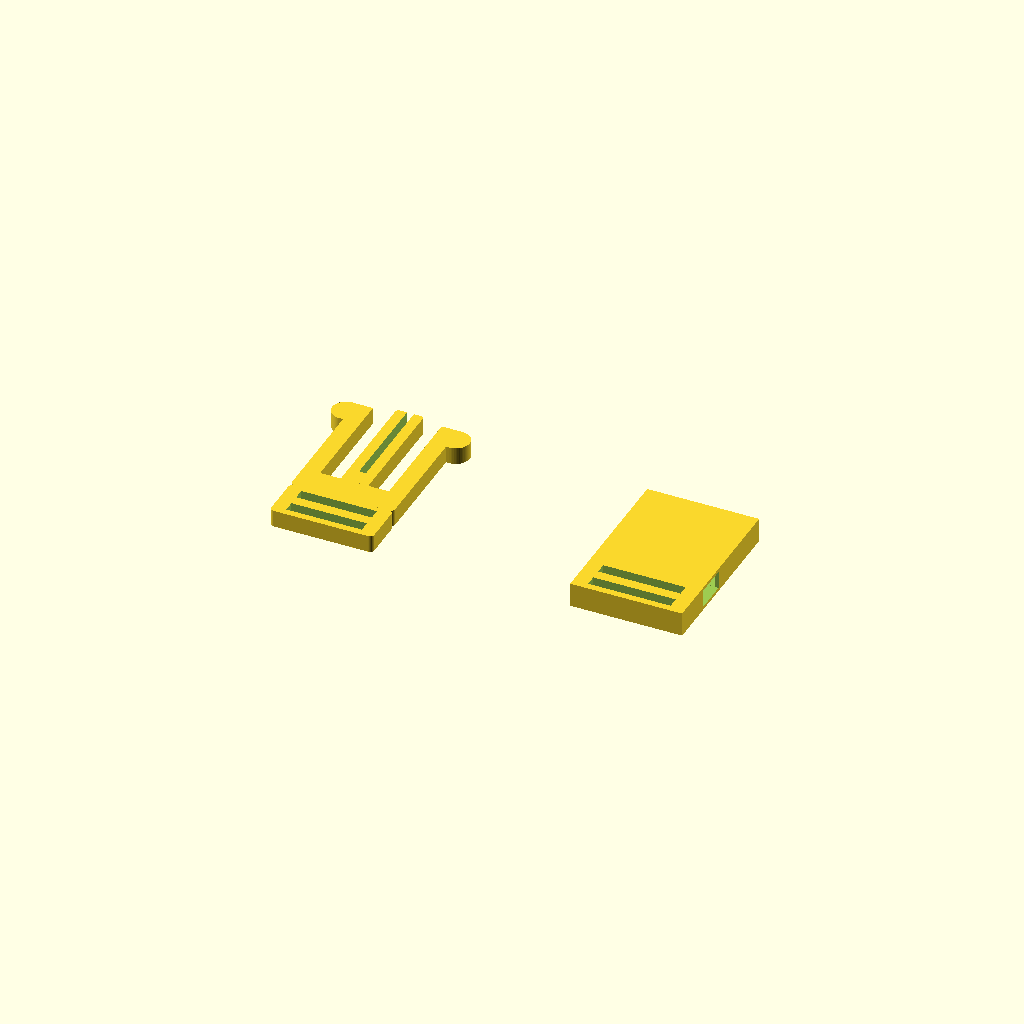
Cell 1: rendered with the file's own defaults.
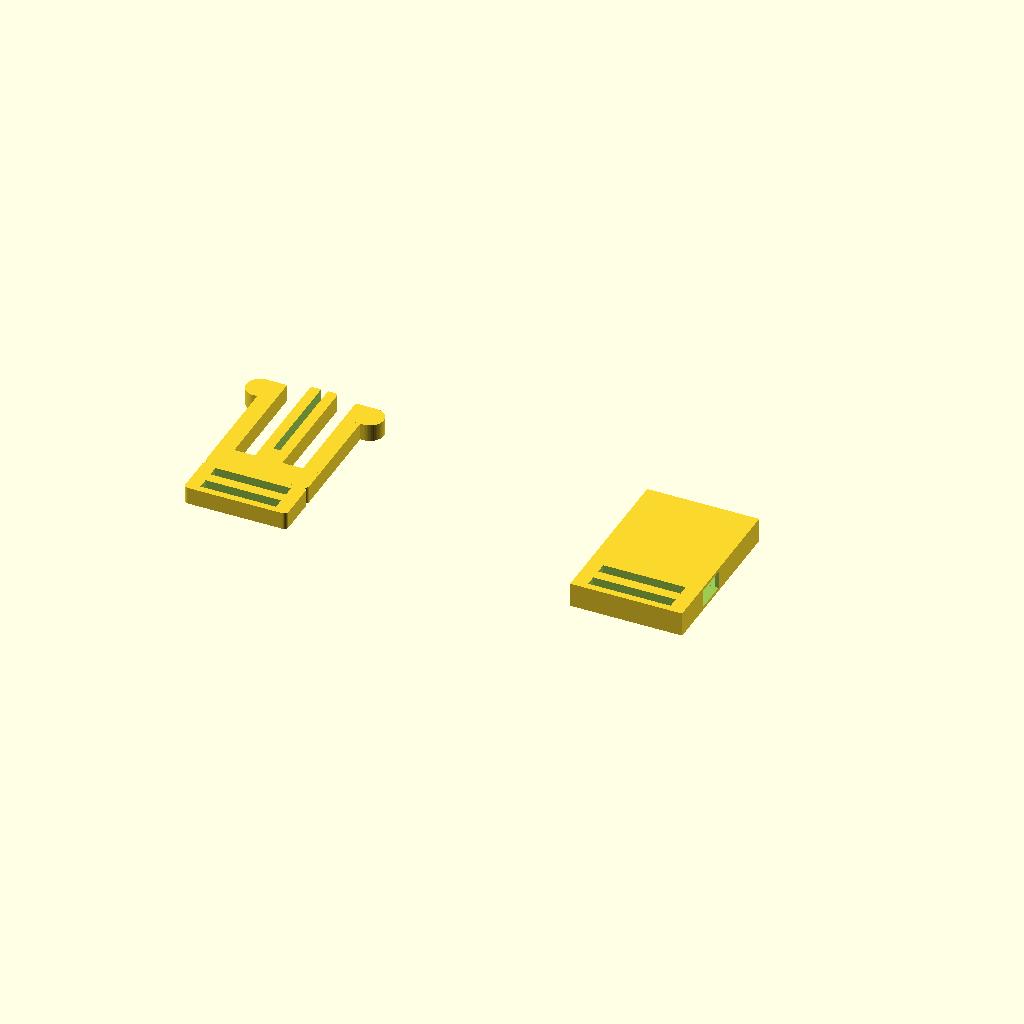
Cell 2: the same model with preview_gap = 50.
One fixed orthographic camera (rotation 55°, 0°, 25°; colour scheme Cornfield) for every cell.
Source of the model, a2/2.2/connector.scad:
// connector_combined.scad
// Combined snap buckle connector.
// Includes:
// - male connector with side arms and half-circle locking heads
// - female receiver with strap holder, center rail, and side locking holes

$fn = 60;


// ============================================================
// Preview layout
// ============================================================

preview_gap = 25;


// ============================================================
// Shared helper module
// ============================================================

module rounded_box(size=[10,10,4], r=1) {
    hull() {
        translate([r, r, 0])
            cylinder(h=size[2], r=r);

        translate([size[0]-r, r, 0])
            cylinder(h=size[2], r=r);

        translate([r, size[1]-r, 0])
            cylinder(h=size[2], r=r);

        translate([size[0]-r, size[1]-r, 0])
            cylinder(h=size[2], r=r);
    }
}


// ============================================================
// Male connector parameters
// ============================================================

male_thickness = 5;

male_base_width  = 30;
male_base_depth  = 8;


// ------------------------------------------------------------
// Male strap holder base
// ------------------------------------------------------------

male_strap_base_width = 30;
male_strap_base_height = 13;
male_strap_base_depth = 5;

male_strap_slot_width = 22;
male_strap_slot_height = 3.2;
male_strap_bar_height = 3;


// ------------------------------------------------------------
// Male side arms
// ------------------------------------------------------------

male_arm_width = 5;
male_arm_total_length = 34;


// ------------------------------------------------------------
// Male half-circle locking heads
// ------------------------------------------------------------

male_head_length = 6;
male_head_height = 8;

male_arm_body_length = male_arm_total_length - male_head_height;

male_head_overlap = 1.0;


// ------------------------------------------------------------
// Male center guide
// ------------------------------------------------------------

male_center_width = 8;
male_center_length = 35;

male_slot_width = 2;
male_slot_margin_bottom = 5;


// ------------------------------------------------------------
// Male general settings
// ------------------------------------------------------------

male_arm_overlap_into_base = 1.5;
male_rounding = 1.2;


// ============================================================
// Male locking head modules
// ============================================================

module left_half_circle_head_2d(length, height) {
    union() {
        // Flat part
        translate([-length, -height / 2])
            square([length, height]);

        // Rounded outside end
        translate([-length, 0])
            circle(d = height);
    }
}


module right_half_circle_head_2d(length, height) {
    union() {
        // Flat part
        translate([0, -height / 2])
            square([length, height]);

        // Rounded outside end
        translate([length, 0])
            circle(d = height);
    }
}


module left_half_circle_head(length, height, thickness) {
    linear_extrude(height = thickness)
        left_half_circle_head_2d(length, height);
}


module right_half_circle_head(length, height, thickness) {
    linear_extrude(height = thickness)
        right_half_circle_head_2d(length, height);
}


// ============================================================
// Male connector
// ============================================================

module male_connector() {

    difference() {

        union() {

            // Bag-style strap holder base
            difference() {
                translate([-male_strap_base_width / 2, -male_strap_base_height, 0])
                    rounded_box(
                        [
                            male_strap_base_width,
                            male_strap_base_height,
                            male_strap_base_depth
                        ],
                        r = male_rounding
                    );

                // First strap slot
                translate([
                    -male_strap_slot_width / 2,
                    -male_strap_base_height + 2,
                    -0.1
                ])
                    cube([
                        male_strap_slot_width,
                        male_strap_slot_height,
                        male_strap_base_depth + 0.2
                    ]);

                // Second strap slot
                translate([
                    -male_strap_slot_width / 2,
                    -male_strap_base_height + 2 + male_strap_slot_height + male_strap_bar_height,
                    -0.1
                ])
                    cube([
                        male_strap_slot_width,
                        male_strap_slot_height,
                        male_strap_base_depth + 0.2
                    ]);
            }


            // Front base bridge
            translate([-male_base_width / 2, 0, 0])
                rounded_box(
                    [
                        male_base_width,
                        male_base_depth,
                        male_thickness
                    ],
                    r = male_rounding
                );


            // Left flexible arm
            translate([
                -male_base_width / 2,
                male_base_depth - male_arm_overlap_into_base,
                0
            ])
                cube([
                    male_arm_width,
                    male_arm_body_length + male_arm_overlap_into_base,
                    male_thickness
                ]);


            // Right flexible arm
            translate([
                male_base_width / 2 - male_arm_width,
                male_base_depth - male_arm_overlap_into_base,
                0
            ])
                cube([
                    male_arm_width,
                    male_arm_body_length + male_arm_overlap_into_base,
                    male_thickness
                ]);


            // Left half-circle locking head
            translate([
                -male_base_width / 2 + male_arm_width,
                male_base_depth + male_arm_body_length - male_head_overlap + male_head_height / 2,
                0
            ])
                left_half_circle_head(
                    male_head_length,
                    male_head_height,
                    male_thickness
                );


            // Right half-circle locking head
            translate([
                male_base_width / 2 - male_arm_width,
                male_base_depth + male_arm_body_length - male_head_overlap + male_head_height / 2,
                0
            ])
                right_half_circle_head(
                    male_head_length,
                    male_head_height,
                    male_thickness
                );


            // Center guide
            translate([
                -male_center_width / 2,
                male_base_depth - male_arm_overlap_into_base,
                0
            ])
                rounded_box(
                    [
                        male_center_width,
                        male_center_length + male_arm_overlap_into_base,
                        male_thickness
                    ],
                    r = 1
                );
        }


        // Open-top straight slot in center guide
        translate([
            -male_slot_width / 2,
            male_base_depth + male_slot_margin_bottom,
            -0.1
        ])
            cube([
                male_slot_width,
                male_center_length + 5,
                male_thickness + 0.2
            ]);
    }
}


// ============================================================
// Female connector parameters
// ============================================================

female_main_width = 32.6;
female_main_height = 35.1;
female_main_depth = 7.1;


// ------------------------------------------------------------
// Female internal receiver cutout
// ------------------------------------------------------------

female_cut_width = 30.6;
female_cut_height = 35.1;
female_cut_depth = 5.1;


// ------------------------------------------------------------
// Female center guide rail
// ------------------------------------------------------------

female_line_width = 1.9;
female_line_height = 29.9;
female_line_depth = 7.1;


// ------------------------------------------------------------
// Female strap holder base
// ------------------------------------------------------------

female_base_width = 32.6;
female_base_height = 13;
female_base_depth = 7.1;

female_strap_slot_width = 24;
female_strap_slot_height = 3.2;
female_strap_bar_height = 3;


// ------------------------------------------------------------
// Female side locking openings
// ------------------------------------------------------------

female_side_hole_width = 5;
female_side_hole_height = 9.8;
female_side_hole_depth = 5.2;


// ============================================================
// Female connector
// ============================================================

module female_connector() {

    union() {

        // ----------------------------------------------------
        // Strap holder base
        // ----------------------------------------------------

        difference() {

            // Solid base block behind the receiver
            translate([0, -female_base_height, 0])
                cube([
                    female_base_width,
                    female_base_height,
                    female_base_depth
                ]);


            // First strap slot
            translate([
                (female_base_width - female_strap_slot_width) / 2,
                -female_base_height + 2,
                -0.1
            ])
                cube([
                    female_strap_slot_width,
                    female_strap_slot_height,
                    female_base_depth + 0.2
                ]);


            // Second strap slot
            translate([
                (female_base_width - female_strap_slot_width) / 2,
                -female_base_height + 2 + female_strap_slot_height + female_strap_bar_height,
                -0.1
            ])
                cube([
                    female_strap_slot_width,
                    female_strap_slot_height,
                    female_base_depth + 0.2
                ]);
        }


        // ----------------------------------------------------
        // Female receiver body
        // ----------------------------------------------------

        difference() {

            // Outer receiver block
            cube([
                female_main_width,
                female_main_height,
                female_main_depth
            ]);


            // Main internal cutout
            // This creates the tunnel for the male connector.
            translate([
                (female_main_width - female_cut_width) / 2,
                (female_main_height - female_cut_height) / 2,
                (female_main_depth - female_cut_depth) / 2
            ])
                cube([
                    female_cut_width,
                    female_cut_height,
                    female_cut_depth + 0.1
                ]);


            // Left side locking opening
            // Starts at the entrance side of the receiver.
            translate([
                -0.1,
                0,
                (female_main_depth - female_side_hole_depth) / 2
            ])
                cube([
                    female_side_hole_width + 0.1,
                    female_side_hole_height,
                    female_side_hole_depth
                ]);


            // Right side locking opening
            // Starts at the entrance side of the receiver.
            translate([
                female_main_width - female_side_hole_width,
                0,
                (female_main_depth - female_side_hole_depth) / 2
            ])
                cube([
                    female_side_hole_width + 0.1,
                    female_side_hole_height,
                    female_side_hole_depth
                ]);
        }


        // ----------------------------------------------------
        // Center guide rail
        // ----------------------------------------------------

        // This rail fits into the slot of the male connector.
        translate([
            (female_main_width - female_line_width) / 2,
            0,
            0
        ])
            cube([
                female_line_width,
                female_line_height,
                female_line_depth
            ]);
    }
}


// ============================================================
// Final layout
// ============================================================

// Male part on the left
translate([
    -male_base_width / 2 - female_main_width / 2 - preview_gap,
    0,
    0
])
    male_connector();


// Female part on the right
translate([
    female_main_width / 2,
    0,
    0
])
    female_connector();
Parameter table extracted from the source (name, type, default, range or options):
preview_gap: number, default 25
